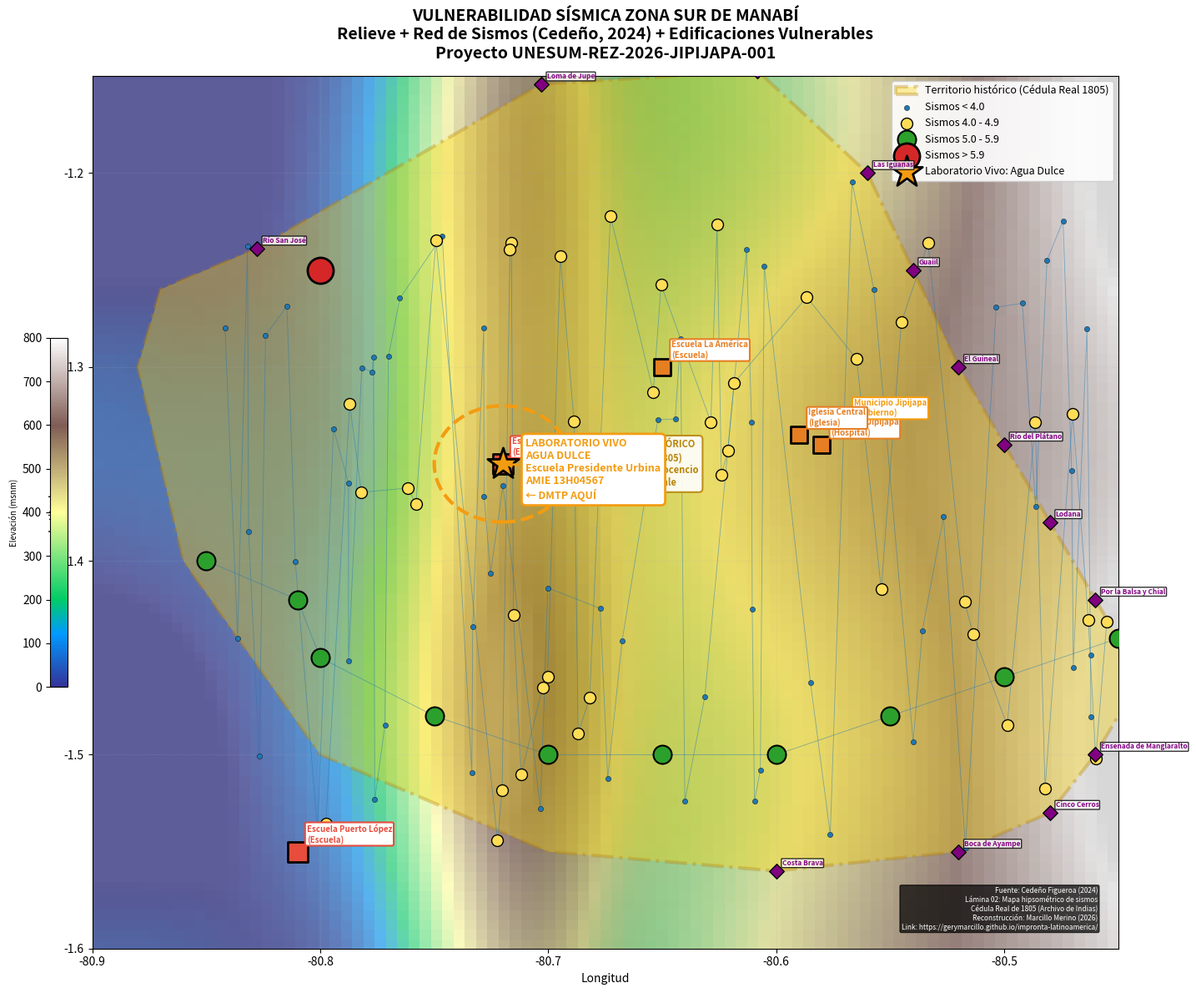

Recreate this plot in Python.
# -*- coding: utf-8 -*-
"""
================================================================================
M08.1 — VULNERABILIDAD SÍSMICA ZONA SUR DE MANABÍ
================================================================================
AUTOR: Ing. Gery Lorenzo Marcillo Merino, Msc.
PROYECTO: UNESUM-REZ-2026-JIPIJAPA-001
MÓDULO: M08 — Vulnerabilidad Sísmica
SUBSECCIÓN: M08.1 — Zona Sur de Manabí

OBJETIVO: Visualizar la vulnerabilidad sísmica de la zona sur de Manabí,
          integrando:
          - Relieve sombreado (DEM)
          - Polígono histórico (Cédula Real 1805)
          - Red de sismos (Cedeño, 2024)
          - Edificaciones vulnerables
          - Laboratorio Vivo: Agua Dulce
          - Ubicación del DMTP

CONTEXTO:
    - Zona sísmica VI (Z ≥ 0.50)
    - Cinturón de Fuego del Pacífico
    - Comunidades rurales vulnerables
    - Escuela Presidente Urbina (AMIE 13H04567)

LINK: https://gerymarcillo.github.io/impronta-latinoamerica/
================================================================================
"""

import numpy as np
import pandas as pd
import matplotlib.pyplot as plt
from matplotlib.patches import Polygon as MplPolygon, Circle, FancyBboxPatch
from matplotlib.colors import LightSource

# ============================================================================
# 1. RELIEVE APROXIMADO (DEM simulado)
# ============================================================================

lat_min, lat_max = -1.60, -1.15
lon_min, lon_max = -80.90, -80.45
res = 0.005

lat_grid = np.arange(lat_min, lat_max, res)
lon_grid = np.arange(lon_min, lon_max, res)
Lon, Lat = np.meshgrid(lon_grid, lat_grid)

def elevacion(lat, lon):
    costa_lon = -80.85 + 0.05 * np.sin(lat * 10)
    dist_costa = np.clip((lon - costa_lon) / (lon_max - costa_lon), 0, 1)
    base = 800 * dist_costa**1.5
    cordillera = 400 * np.exp(-((lon - (-80.72))**2) / 0.002)
    ruido = 50 * np.sin(lat * 20) * np.cos(lon * 20)
    return np.clip(base + cordillera + ruido, 0, 800)

Z = elevacion(Lat, Lon)

# ============================================================================
# 2. POLÍGONO HISTÓRICO (Cédula Real de 1805)
# ============================================================================

poligono_historico = np.array([
    [-80.8278, -1.2389], [-80.7031, -1.1542], [-80.6083, -1.1472],
    [-80.5600, -1.2000], [-80.5400, -1.2500], [-80.5200, -1.3000],
    [-80.5000, -1.3400], [-80.4800, -1.3800], [-80.4600, -1.4200],
    [-80.4400, -1.4600], [-80.4600, -1.5000], [-80.4800, -1.5300],
    [-80.5200, -1.5500], [-80.6000, -1.5600], [-80.7000, -1.5500],
    [-80.8000, -1.5000], [-80.8600, -1.4000], [-80.8800, -1.3000],
    [-80.8700, -1.2600], [-80.8278, -1.2389]
])

# ============================================================================
# 3. HITOS HISTÓRICOS
# ============================================================================

hitos_historicos = {
    'Río San José': (-80.8278, -1.2389),
    'Loma de Jupe': (-80.7031, -1.1542),
    'Cruz de Juancho': (-80.6083, -1.1472),
    'Las Iguanas': (-80.5600, -1.2000),
    'Guaiil': (-80.5400, -1.2500),
    'El Guineal': (-80.5200, -1.3000),
    'Río del Plátano': (-80.5000, -1.3400),
    'Lodana': (-80.4800, -1.3800),
    'Por la Balsa y Chial': (-80.4600, -1.4200),
    'Pepita Colorada': (-80.4400, -1.4600),
    'Ensenada de Manglaralto': (-80.4600, -1.5000),
    'Cinco Cerros': (-80.4800, -1.5300),
    'Boca de Ayampe': (-80.5200, -1.5500),
    'Costa Brava': (-80.6000, -1.5600)
}

# ============================================================================
# 4. SISMOS DE CEDEÑO (2024)
# ============================================================================

np.random.seed(42)

sismos_bajos = np.column_stack([
    np.random.uniform(-80.85, -80.45, 60),
    np.random.uniform(-1.55, -1.20, 60)
])

sismos_medios = np.column_stack([
    np.random.uniform(-80.80, -80.45, 40),
    np.random.uniform(-1.55, -1.20, 40)
])

sismos_altos = np.array([
    [-80.8500, -1.4000], [-80.8100, -1.4200], [-80.8000, -1.4500],
    [-80.7500, -1.4800], [-80.7000, -1.5000], [-80.6500, -1.5000],
    [-80.6000, -1.5000], [-80.5500, -1.4800], [-80.5000, -1.4600],
    [-80.4500, -1.4400]
])

sismos_muy_altos = np.array([
    [-80.7000, -1.3500],
    [-80.8000, -1.2500]
])

# ============================================================================
# 5. RED DE CONEXIONES
# ============================================================================

red_bajos = sismos_bajos[np.argsort(sismos_bajos[:, 0])]
red_medios = sismos_medios[np.argsort(sismos_medios[:, 0])]
red_altos = sismos_altos[np.argsort(sismos_altos[:, 0])]

# ============================================================================
# 6. EDIFICACIONES VULNERABLES
# ============================================================================

edificaciones_vulnerables = [
    {'nombre': 'Escuela Presidente Urbina', 'lon': -80.7200, 'lat': -1.3500,
     'tipo': 'Escuela', 'vulnerabilidad': 'Crítica', 'color': '#e74c3c'},
    {'nombre': 'Hospital Jipijapa', 'lon': -80.5800, 'lat': -1.3400,
     'tipo': 'Hospital', 'vulnerabilidad': 'Alta', 'color': '#e67e22'},
    {'nombre': 'Escuela La América', 'lon': -80.6500, 'lat': -1.3000,
     'tipo': 'Escuela', 'vulnerabilidad': 'Alta', 'color': '#e67e22'},
    {'nombre': 'Municipio Jipijapa', 'lon': -80.5700, 'lat': -1.3300,
     'tipo': 'Gobierno', 'vulnerabilidad': 'Media', 'color': '#f39c12'},
    {'nombre': 'Iglesia Central', 'lon': -80.5900, 'lat': -1.3350,
     'tipo': 'Iglesia', 'vulnerabilidad': 'Alta', 'color': '#e67e22'},
    {'nombre': 'Escuela Puerto López', 'lon': -80.8100, 'lat': -1.5500,
     'tipo': 'Escuela', 'vulnerabilidad': 'Crítica', 'color': '#e74c3c'},
]

# ============================================================================
# 7. VISUALIZACIÓN
# ============================================================================

fig, ax = plt.subplots(figsize=(16, 12))

# 7.1. Relieve sombreado
ls = LightSource(azdeg=315, altdeg=45)
hillshade = ls.hillshade(Z, vert_exag=2, dx=res*111000, dy=res*111000)
ax.imshow(hillshade, extent=[lon_min, lon_max, lat_min, lat_max],
          cmap='gray', alpha=0.7, origin='lower', aspect='auto')

# 7.2. Capa hipsométrica
ax.imshow(Z, extent=[lon_min, lon_max, lat_min, lat_max],
          cmap='terrain', alpha=0.6, origin='lower', aspect='auto')

# 7.3. Polígono histórico
poligono_hist_patch = MplPolygon(
    poligono_historico, closed=True,
    facecolor='gold', edgecolor='darkgoldenrod',
    linewidth=3, alpha=0.35, linestyle='-.',
    label='Territorio histórico (Cédula Real 1805)'
)
ax.add_patch(poligono_hist_patch)

# 7.4. Etiqueta central del polígono histórico
ax.text(
    -80.6600, -1.3500,
    'TERRITORIO HISTÓRICO\n(Cédula Real 1805)\n'
    'Cacique Manuel Inocencio\nParrales y Guale',
    fontsize=8, fontweight='bold', color='darkgoldenrod',
    ha='center', va='center',
    bbox=dict(boxstyle='round,pad=0.4', facecolor='white',
              alpha=0.9, edgecolor='darkgoldenrod', linewidth=1.5),
    zorder=8
)

# 7.5. Red de conexiones
ax.plot(red_bajos[:, 0], red_bajos[:, 1],
        color='#1f77b4', linewidth=0.6, linestyle='-',
        alpha=0.5, zorder=4)
ax.plot(red_medios[:, 0], red_medios[:, 1],
        color='#1f77b4', linewidth=0.6, linestyle='-',
        alpha=0.5, zorder=4)
ax.plot(red_altos[:, 0], red_altos[:, 1],
        color='#1f77b4', linewidth=0.6, linestyle='-',
        alpha=0.5, zorder=4)

# 7.6. Sismos por magnitud
ax.scatter(sismos_bajos[:, 0], sismos_bajos[:, 1],
           color='#1f77b4', s=20, marker='o',
           edgecolor='black', linewidth=0.3,
           label='Sismos < 4.0', zorder=5)

ax.scatter(sismos_medios[:, 0], sismos_medios[:, 1],
           color='#ffdd57', s=100, marker='o',
           edgecolor='black', linewidth=1,
           label='Sismos 4.0 - 4.9', zorder=6)

ax.scatter(sismos_altos[:, 0], sismos_altos[:, 1],
           color='#2ca02c', s=250, marker='o',
           edgecolor='black', linewidth=1.5,
           label='Sismos 5.0 - 5.9', zorder=7)

ax.scatter(sismos_muy_altos[:, 0], sismos_muy_altos[:, 1],
           color='#d62728', s=500, marker='o',
           edgecolor='black', linewidth=2,
           label='Sismos > 5.9', zorder=8)

# 7.7. Hitos históricos
for nombre, (lon, lat) in hitos_historicos.items():
    ax.scatter(lon, lat, color='purple', s=80, marker='D',
               zorder=10, edgecolor='black', linewidth=1)
    ax.annotate(nombre, (lon, lat),
                textcoords="offset points", xytext=(5, 5),
                fontsize=6, fontweight='bold', color='purple',
                bbox=dict(boxstyle='round,pad=0.1', facecolor='white', alpha=0.8),
                zorder=11)

# 7.8. EDIFICACIONES VULNERABLES
for edif in edificaciones_vulnerables:
    marker_size = 300 if edif['vulnerabilidad'] == 'Crítica' else 200
    
    ax.scatter(edif['lon'], edif['lat'],
               color=edif['color'], s=marker_size, marker='s',
               edgecolor='black', linewidth=2,
               zorder=15)
    
    # Etiqueta
    ax.annotate(f"{edif['nombre']}\n({edif['tipo']})",
                (edif['lon'], edif['lat']),
                textcoords="offset points", xytext=(8, 8),
                fontsize=7, fontweight='bold',
                color=edif['color'],
                bbox=dict(boxstyle='round,pad=0.2',
                          facecolor='white',
                          edgecolor=edif['color'],
                          linewidth=1.5),
                zorder=16)

# 7.9. LABORATORIO VIVO: AGUA DULCE (destacado)
agua_dulce_lon, agua_dulce_lat = -80.7200, -1.3500

# Círculo de resaltado
ax.add_patch(Circle((agua_dulce_lon, agua_dulce_lat), 0.03,
                     facecolor='none', edgecolor='#f39c12',
                     linewidth=3, linestyle='--', zorder=14))

# Estrella del laboratorio vivo
ax.scatter(agua_dulce_lon, agua_dulce_lat,
           color='#f39c12', s=800, marker='*',
           edgecolor='black', linewidth=2,
           zorder=17, label='Laboratorio Vivo: Agua Dulce')

# Anotación destacada
ax.annotate(
    'LABORATORIO VIVO\nAGUA DULCE\n'
    'Escuela Presidente Urbina\n'
    'AMIE 13H04567\n'
    '← DMTP AQUÍ',
    (agua_dulce_lon, agua_dulce_lat),
    textcoords="offset points", xytext=(20, -30),
    fontsize=9, fontweight='bold',
    color='#f39c12',
    bbox=dict(boxstyle='round,pad=0.4',
              facecolor='white',
              edgecolor='#f39c12',
              linewidth=2),
    arrowprops=dict(arrowstyle='->', color='#f39c12', lw=2),
    zorder=18
)

# 7.10. Fuente
ax.text(0.98, 0.02,
        'Fuente: Cedeño Figueroa (2024)\n'
        'Lámina 02: Mapa hipsométrico de sismos\n'
        'Cédula Real de 1805 (Archivo de Indias)\n'
        'Reconstrucción: Marcillo Merino (2026)\n'
        'Link: https://gerymarcillo.github.io/impronta-latinoamerica/',
        transform=ax.transAxes,
        fontsize=6, style='italic', color='white',
        ha='right', va='bottom',
        bbox=dict(boxstyle='round,pad=0.2', facecolor='black', alpha=0.7),
        zorder=5)

# 7.11. Barra de elevación
cbar = plt.colorbar(
    plt.cm.ScalarMappable(cmap='terrain', norm=plt.Normalize(vmin=0, vmax=800)),
    ax=ax, shrink=0.4, pad=0.02, location='left'
)
cbar.set_label('Elevación (msnm)', fontsize=7)

# 7.12. Título
ax.set_title(
    'VULNERABILIDAD SÍSMICA ZONA SUR DE MANABÍ\n'
    'Relieve + Red de Sismos (Cedeño, 2024) + Edificaciones Vulnerables\n'
    'Proyecto UNESUM-REZ-2026-JIPIJAPA-001',
    fontsize=14, fontweight='bold', pad=15
)

# 7.13. Leyenda
ax.legend(loc='upper right', fontsize=9, framealpha=0.9, ncol=1)

# 7.14. Cuadrícula
ax.grid(True, linestyle=':', alpha=0.3)
ax.set_xlim(lon_min, lon_max)
ax.set_ylim(lat_min, lat_max)
ax.set_xlabel('Longitud', fontsize=10)
ax.set_ylabel('Latitud', fontsize=10)

plt.tight_layout()
plt.savefig('VULNERABILIDAD-SISMICA-ZONA-SUR.png', dpi=300, bbox_inches='tight')
plt.show()

# ============================================================================
# 8. TABLA DE RESULTADOS
# ============================================================================

print("\n" + "=" * 80)
print("VULNERABILIDAD SÍSMICA - ZONA SUR DE MANABÍ")
print("=" * 80)
print(f"\n  SISMOS:")
print(f"    < 4.0: {len(sismos_bajos)} puntos")
print(f"    4.0 - 4.9: {len(sismos_medios)} puntos")
print(f"    5.0 - 5.9: {len(sismos_altos)} puntos")
print(f"    > 5.9: {len(sismos_muy_altos)} puntos")
print(f"\n  EDIFICACIONES VULNERABLES:")
for edif in edificaciones_vulnerables:
    print(f"    {edif['nombre']}: {edif['vulnerabilidad']}")
print(f"\n  LABORATORIO VIVO:")
print(f"    Agua Dulce: Escuela Presidente Urbina")
print(f"    Coordenadas: {agua_dulce_lon}, {agua_dulce_lat}")
print(f"\n  LINK:")
print(f"    https://gerymarcillo.github.io/impronta-latinoamerica/")
print("=" * 80)
